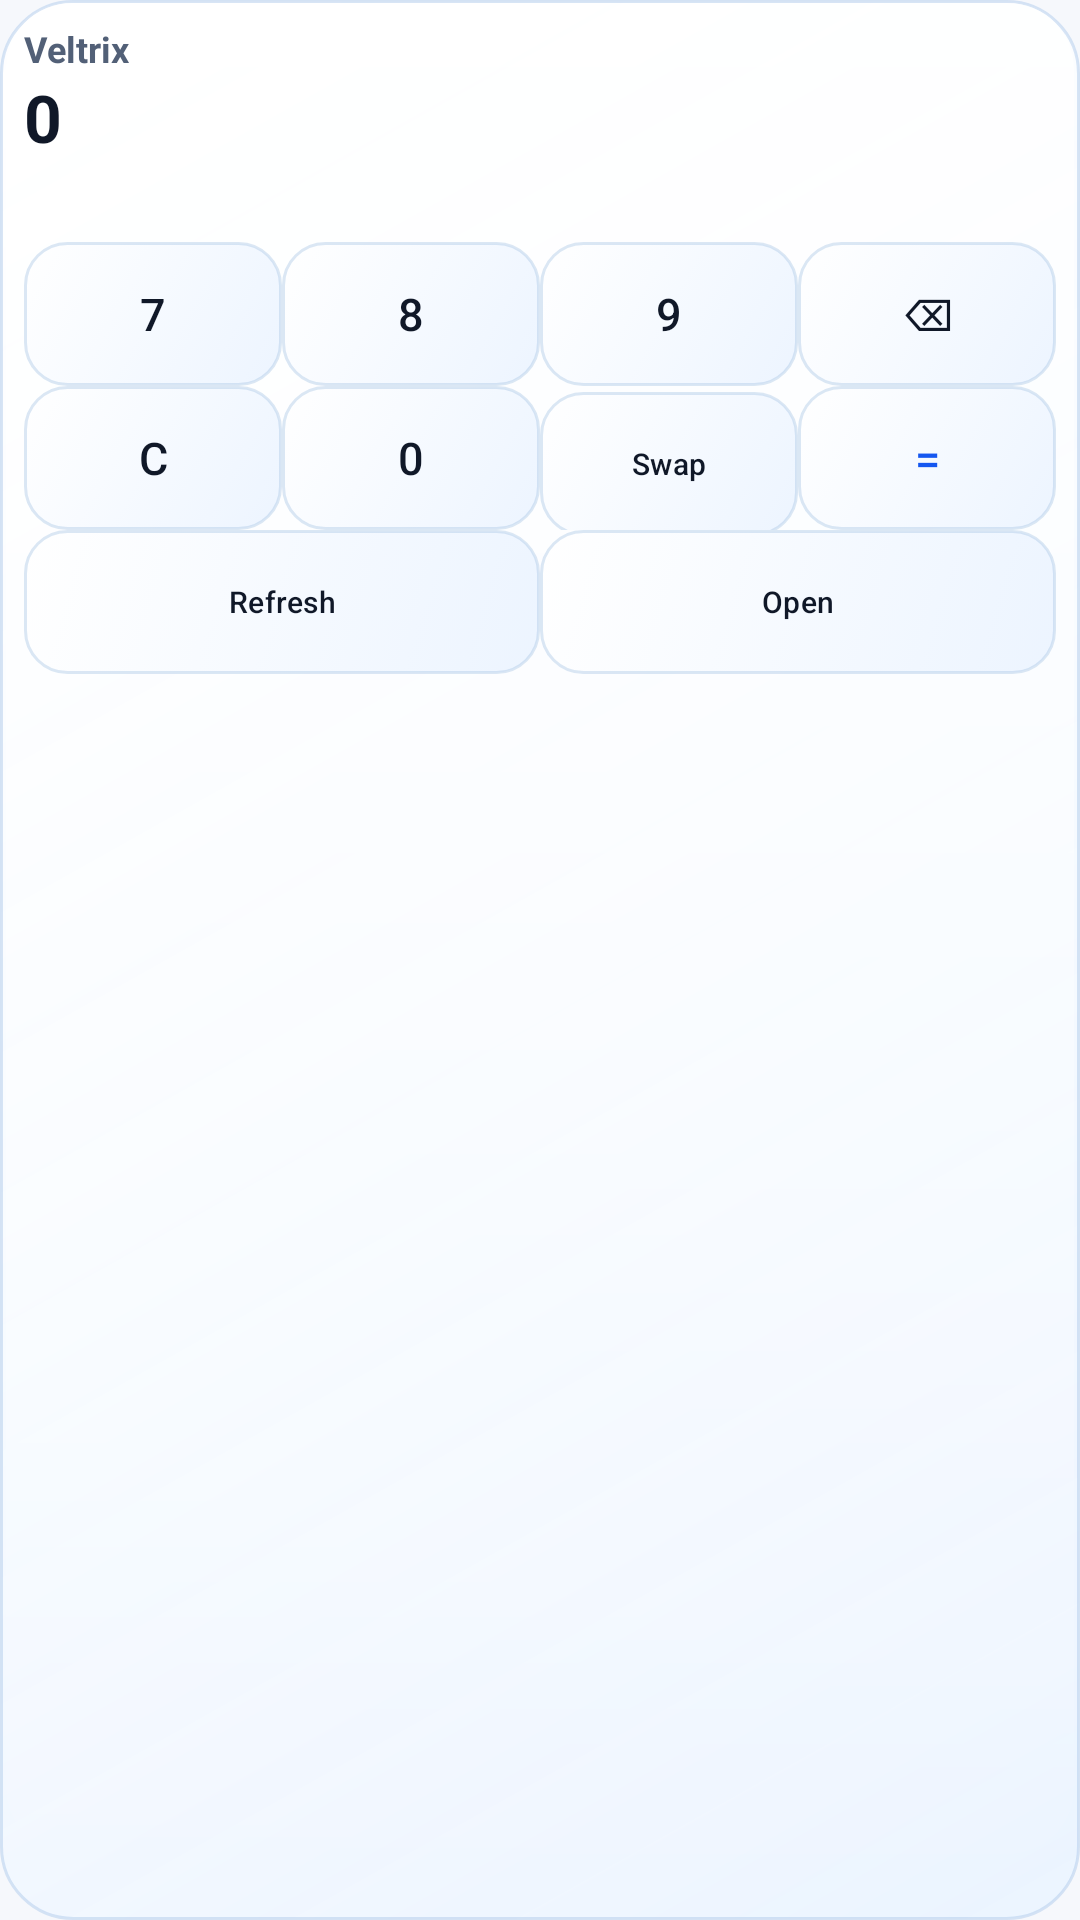

The Android layout XML behind this screen, and the referenced resources:
<!-- AndroidManifest.xml: application theme Theme.Veltrix -->
<!-- res/layout/widget_m.xml -->
<LinearLayout xmlns:android="http://schemas.android.com/apk/res/android"
    android:id="@android:id/background"
    android:layout_width="match_parent"
    android:layout_height="match_parent"
    android:background="@drawable/vlx_widget_surface"
    android:contentDescription="Veltrix widget medium"
    android:orientation="vertical"
    android:padding="8dp">

    <TextView android:id="@+id/widget_title" android:layout_width="match_parent" android:layout_height="wrap_content" android:ellipsize="end" android:maxLines="1" android:text="Veltrix" android:textColor="@color/vlx_ink_secondary" android:textSize="12sp" android:textStyle="bold" />
    <TextView android:id="@+id/widget_primary" android:layout_width="match_parent" android:layout_height="wrap_content" android:ellipsize="end" android:maxLines="1" android:text="0" android:textColor="@color/vlx_ink" android:textSize="22sp" android:textStyle="bold" />
    <TextView android:id="@+id/widget_secondary" android:layout_width="match_parent" android:layout_height="wrap_content" android:ellipsize="end" android:maxLines="1" android:text="" android:textColor="@color/vlx_ink_secondary" android:textSize="11sp" />
    <TextView android:id="@+id/widget_freshness" android:layout_width="match_parent" android:layout_height="wrap_content" android:ellipsize="end" android:maxLines="1" android:text="" android:textColor="@color/vlx_ink_secondary" android:textSize="9sp" />

    <LinearLayout android:id="@+id/widget_lines" android:layout_width="match_parent" android:layout_height="wrap_content" android:orientation="vertical" android:visibility="gone">
        <TextView android:id="@+id/widget_line1" android:layout_width="match_parent" android:layout_height="22dp" android:ellipsize="end" android:maxLines="1" android:text="" android:textColor="@color/vlx_ink" android:textSize="12sp" />
        <TextView android:id="@+id/widget_line2" android:layout_width="match_parent" android:layout_height="22dp" android:ellipsize="end" android:maxLines="1" android:text="" android:textColor="@color/vlx_ink" android:textSize="12sp" />
    </LinearLayout>

    <LinearLayout android:id="@+id/widget_keypad" android:layout_width="match_parent" android:layout_height="wrap_content" android:orientation="vertical">
        <LinearLayout android:layout_width="match_parent" android:layout_height="48dp" android:orientation="horizontal">
            <Button android:id="@+id/w7" android:layout_width="0dp" android:layout_height="48dp" android:layout_weight="1" android:background="@drawable/vlx_widget_button" android:minHeight="48dp" android:text="7" android:textColor="@color/vlx_ink" />
            <Button android:id="@+id/w8" android:layout_width="0dp" android:layout_height="48dp" android:layout_weight="1" android:background="@drawable/vlx_widget_button" android:minHeight="48dp" android:text="8" android:textColor="@color/vlx_ink" />
            <Button android:id="@+id/w9" android:layout_width="0dp" android:layout_height="48dp" android:layout_weight="1" android:background="@drawable/vlx_widget_button" android:minHeight="48dp" android:text="9" android:textColor="@color/vlx_ink" />
            <Button android:id="@+id/widget_backspace" android:layout_width="0dp" android:layout_height="48dp" android:layout_weight="1" android:background="@drawable/vlx_widget_button" android:minHeight="48dp" android:text="⌫" android:textColor="@color/vlx_ink" />
        </LinearLayout>
        <LinearLayout android:layout_width="match_parent" android:layout_height="48dp" android:orientation="horizontal">
            <Button android:id="@+id/widget_clear" android:layout_width="0dp" android:layout_height="48dp" android:layout_weight="1" android:background="@drawable/vlx_widget_button" android:minHeight="48dp" android:text="C" android:textColor="@color/vlx_ink" />
            <Button android:id="@+id/w0" android:layout_width="0dp" android:layout_height="48dp" android:layout_weight="1" android:background="@drawable/vlx_widget_button" android:minHeight="48dp" android:text="0" android:textColor="@color/vlx_ink" />
            <Button android:id="@+id/widget_swap" android:layout_width="0dp" android:layout_height="48dp" android:layout_weight="1" android:background="@drawable/vlx_widget_button" android:minHeight="48dp" android:text="Swap" android:textColor="@color/vlx_ink" android:textSize="10sp" />
            <Button android:id="@+id/widget_equals" android:layout_width="0dp" android:layout_height="48dp" android:layout_weight="1" android:background="@drawable/vlx_widget_button" android:minHeight="48dp" android:text="=" android:textColor="@color/vlx_accent_deep" />
        </LinearLayout>
    </LinearLayout>

    <LinearLayout android:id="@+id/widget_actions" android:layout_width="match_parent" android:layout_height="48dp" android:orientation="horizontal">
        <Button android:id="@+id/widget_refresh" android:layout_width="0dp" android:layout_height="48dp" android:layout_weight="1" android:background="@drawable/vlx_widget_button" android:minHeight="48dp" android:text="Refresh" android:textColor="@color/vlx_ink" android:textSize="10sp" />
        <Button android:id="@+id/widget_open" android:layout_width="0dp" android:layout_height="48dp" android:layout_weight="1" android:background="@drawable/vlx_widget_button" android:minHeight="48dp" android:text="Open" android:textColor="@color/vlx_ink" android:textSize="10sp" />
    </LinearLayout>
</LinearLayout>
<!-- resources referenced by this layout -->
<resources>
  <color name="vlx_accent_deep">#1557F0</color>
  <color name="vlx_ink">#101828</color>
  <color name="vlx_ink_secondary">#526077</color>
  <!-- drawable vlx_widget_button (drawable) -->
  <selector xmlns:android="http://schemas.android.com/apk/res/android">
      <item android:state_pressed="true">
          <shape android:shape="rectangle">
              <corners android:radius="14dp" />
              <gradient android:angle="270" android:startColor="#DCE7F3FF" android:endColor="#CDDCEBFA" />
              <stroke android:width="1dp" android:color="#7E9ABCE2" />
          </shape>
      </item>
      <item>
          <shape android:shape="rectangle">
              <corners android:radius="14dp" />
              <gradient android:angle="315" android:startColor="#F1FFFFFF" android:endColor="#DCEAF3FF" />
              <stroke android:width="1dp" android:color="#66A6C3E4" />
          </shape>
      </item>
  </selector>
  <color name="vlx_accent">#2F6BFF</color>
  <color name="vlx_surface_soft">#F6F8FC</color>
  <style name="Widget.Veltrix.GlassButton" parent="@android:style/Widget.Material.Button">
          <item name="android:background">@drawable/vlx_glass_button</item>
          <item name="android:textColor">@color/vlx_ink</item>
          <item name="android:fontFamily">sans-serif-medium</item>
          <item name="android:textSize">15sp</item>
          <item name="android:textAllCaps">false</item>
          <item name="android:letterSpacing">0.01</item>
          <item name="android:minHeight">48dp</item>
          <item name="android:minWidth">48dp</item>
          <item name="android:elevation">1dp</item>
          <item name="android:stateListAnimator">@animator/vlx_glass_elevation</item>
          <item name="android:hapticFeedbackEnabled">true</item>
      </style>
  <style name="Widget.Veltrix.GlassField" parent="@android:style/Widget.Material.EditText">
          <item name="android:background">@drawable/vlx_glass_field</item>
          <item name="android:textColor">@color/vlx_ink</item>
          <item name="android:textColorHint">#7B879A</item>
          <item name="android:fontFamily">sans-serif</item>
          <item name="android:textSize">17sp</item>
          <item name="android:minHeight">52dp</item>
          <item name="android:includeFontPadding">false</item>
      </style>
  <style name="Widget.Veltrix.GlassSpinner" parent="@android:style/Widget.Material.Spinner.Underlined">
          <item name="android:background">@drawable/vlx_glass_field</item>
          <item name="android:popupBackground">#F8FBFF</item>
          <item name="android:minHeight">52dp</item>
          <item name="android:paddingLeft">14dp</item>
          <item name="android:paddingRight">14dp</item>
          <item name="android:elevation">1dp</item>
      </style>
  <style name="Widget.Veltrix.Radio" parent="@android:style/Widget.Material.CompoundButton.RadioButton">
          <item name="android:buttonTint">@color/vlx_accent</item>
          <item name="android:textColor">@color/vlx_ink</item>
          <item name="android:minHeight">48dp</item>
          <item name="android:paddingLeft">4dp</item>
          <item name="android:paddingRight">8dp</item>
      </style>
  <style name="Widget.Veltrix.SeekBar" parent="@android:style/Widget.Material.SeekBar">
          <item name="android:progressTint">@color/vlx_accent</item>
          <item name="android:thumbTint">@color/vlx_accent_deep</item>
          <item name="android:minHeight">48dp</item>
      </style>
</resources>
